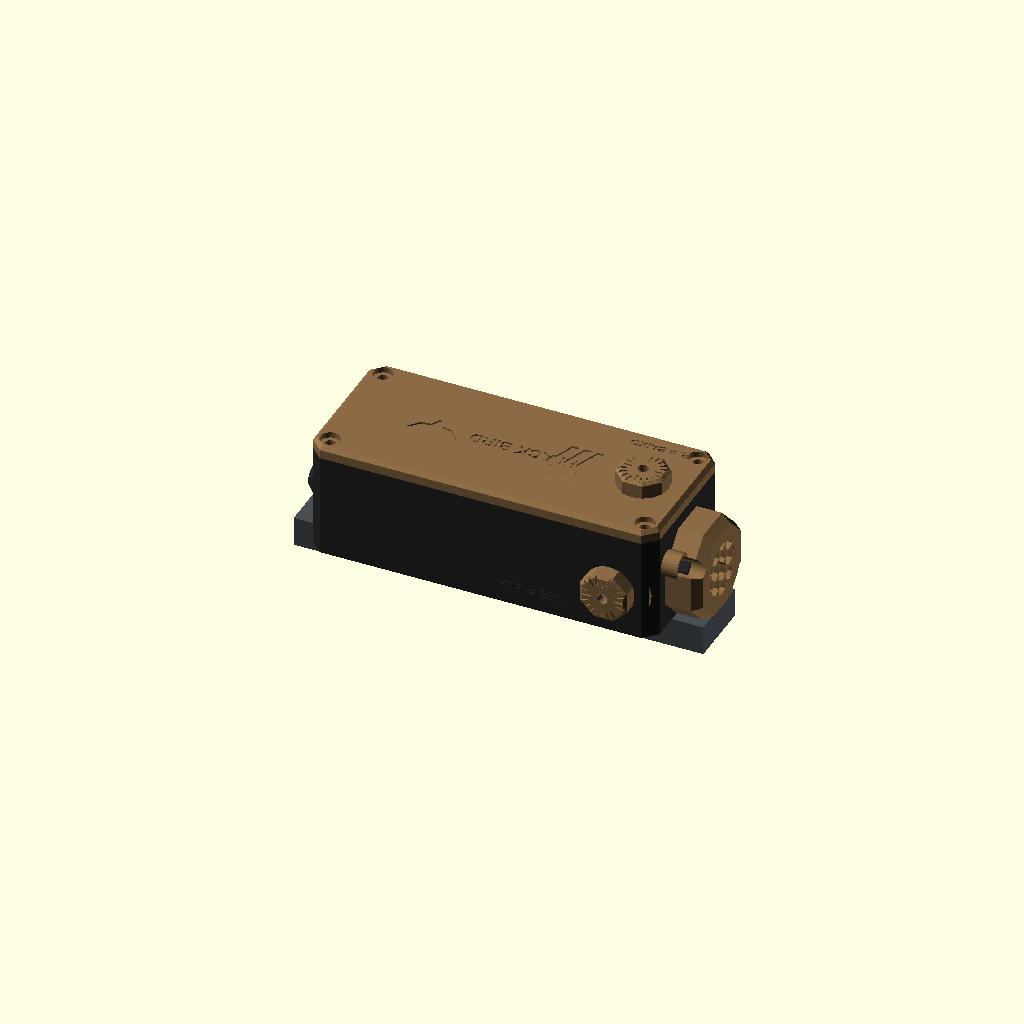
Cell 1: the model at its default parameters.
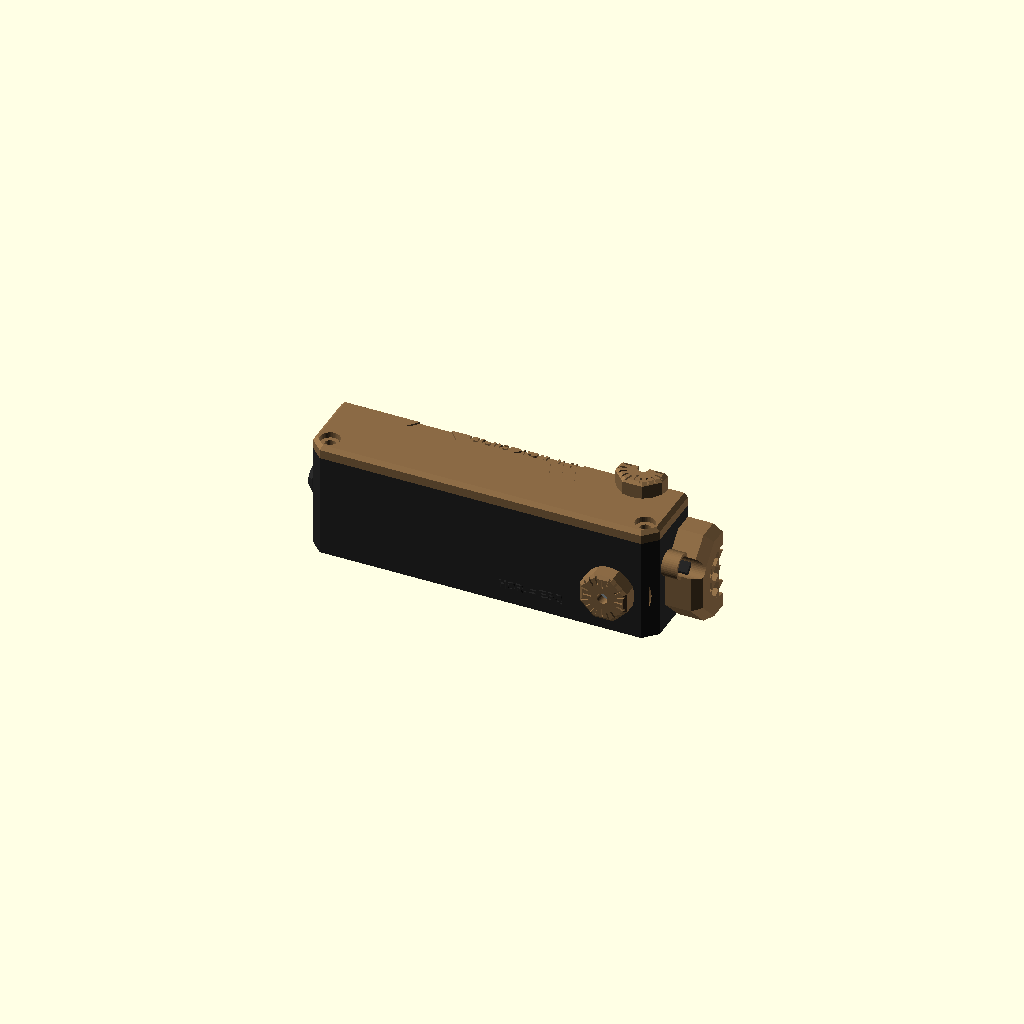
Cell 2 — CORTE set to true, the other parameters unchanged.
All cells are drawn from one camera (rotation 55°, 0°, 25°, orthographic, colour scheme Cornfield), so only the parameter changes between them.
The OpenSCAD source (06-ANPEQ-LASER/3D/montagem.scad):
// 06 - ANPEQ · MONTAGEM (só para os desenhos da prévia; não é para imprimir)
// x para a frente (cano), y = 0 no lado direito, z = 0 em cima do trilho
include <pecas.scad>
$fn = 40;
EXTRAS = true;           // false = só as peças impressas (usado para as cotas)
CORTE = false;           // true = corta no eixo do laser (tira o lado esquerdo) para ver o pivô, as torres e a mola
PECA = "nenhuma";        // desliga as saídas do pecas.scad

COR = "todas";           // filtro usado pela prévia geral no AEG: "todas" | "preto" | "coyote"
module pinta(c) {
    if (COR == "todas") color(c == 0 ? cor_preto() : cor_coyote()) children();
    else if (COR == (c == 0 ? "preto" : "coyote")) children();
}
module cortar() { if (CORTE) intersection() { children(); translate([-50, -50, -50]) cube([300, 50 + AY + 0.4, 200]); } else children(); }

module tudo() {
    pinta(0) render() cortar() caixa();       // render(): sem ele a prévia do OpenSCAD mistura as cores das peças ocas
    pinta(1) render() cortar() translate([0, Y, H + E]) rotate([180, 0, 0]) tampa();
    pinta(0) render() cortar() berco();
    pinta(0) render() cortar() trava_pivo();
    pinta(1) render() cortar() protecao_bb();                                  // proteção anti-BB na frente
    pinta(1) cortar() translate([TORRE_X, AY, H + E]) botao_torre();          // torre de cima (elevação)
    pinta(1) cortar() do_lado() botao_torre();                                 // torre do lado direito (deriva)
    for (gx = GARRAS_X) pinta(1) cortar() translate([gx - 10, Y/2, 0]) mandibula();
    if (EXTRAS) cortar() {
        color("#3d8f3d") translate([TUBO_X0 + 2, AY, AZ]) rotate([0, 90, 0]) cylinder(h = LASER_L - 2, d = 12);     // módulo laser verde
        color("#b8ffb0") translate([TUBO_X1 - 0.5, AY, AZ]) rotate([0, 90, 0]) cylinder(h = 0.6, d = 6);           // lente
        color("#c9a227") translate([6, AY - 8.5, 6.5 + 3]) rotate([0, 90, 0]) translate([-0, 8.5, 0]) cylinder(h = 34, d = 17);   // pilha 16340
        color("#1d1d1d") translate([5, AY - 10, 6.5]) difference() { cube([40, 20, 13]); translate([2, 1.5, 2]) cube([36, 17, 12]); }   // suporte da pilha
        color("#7a1f1f") translate([3.2, AY - 8.5, 3]) cube([28, 17, 1.6]);                                          // TP4056 USB-C
        color("#b8bec2") translate([2.8, AY - 4.5, 4.6]) cube([7.5, 9, 3.2]);                                        // USB-C
        color("#b8bec2") translate([3, 8.5, 20]) rotate([0, 90, 0]) cylinder(h = 12, d = 8);                         // jack P2 3,5 mm
        color("#151515") translate([3, Y - 12.5, 16]) cube([12, 8, 8]);                                              // chave CONTÍNUO
        color("#9aa4aa") translate([-5, Y - 8.5, 20]) rotate([0, 90, 0]) cylinder(h = 8, d = 2.5);                  // alavanca
        // parafusos das torres (cabeça no berço + contraporca no canal sextavado)
        color("#9aa4aa") translate([TORRE_X, AY, AZ + BERCO_D/2]) { cylinder(h = 3, d = 5.5); cylinder(h = 15, d = 3); translate([0, 0, 3]) cylinder(h = 2.4, d = 6.2, $fn = 6); }
        color("#9aa4aa") translate([TORRE_X, AY - BERCO_D/2, AZ]) rotate([90, 0, 0]) { cylinder(h = 3, d = 5.5); cylinder(h = 18, d = 3); translate([0, 0, 3]) cylinder(h = 2.4, d = 6.2, $fn = 6); }
        // mola diagonal
        color("#c0c0c0") translate([TORRE_X, AY, AZ]) rotate([45, 0, 0]) translate([0, 0, -15.2]) cylinder(h = 7.7, d = 5);
        // BBs dos cliques
        color("#f2efe6") translate([TORRE_X - 9, AY, H + E - 4 - 2]) sphere(d = 6);
        color("#f2efe6") translate([TORRE_X - 9, 4 + 2, AZ]) sphere(d = 6);
        // trilho Picatinny (referência)
        if (!CORTE) color("#4a4f54") translate([-10, AY - TRILHO_L/2, -9.4]) cube([X + 20, TRILHO_L, 9.4]);
    }
}
tudo();
Customizer parameters (derived from the source; name, type, default, range or options):
EXTRAS: bool, default true
CORTE: bool, default false
PECA: string, default "nenhuma"
COR: string, default "todas"
